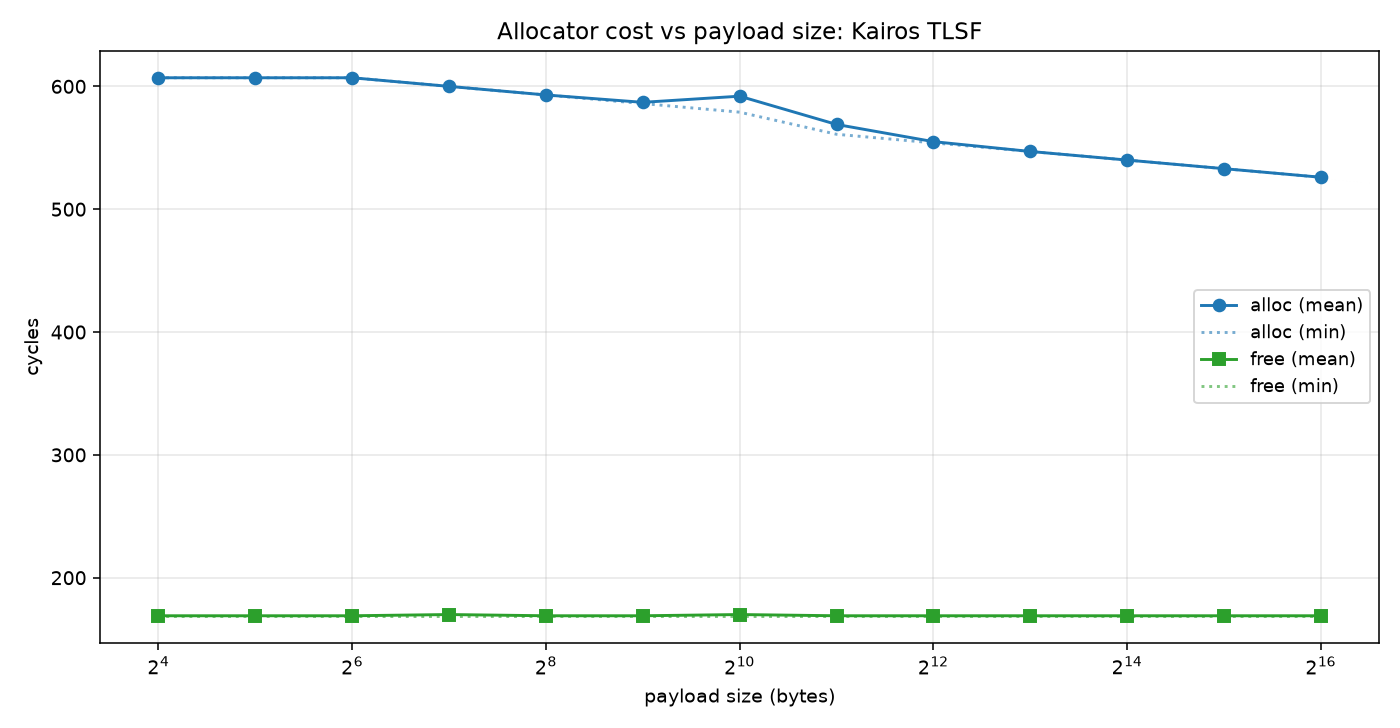

Data behind this chart, as committed beside it:
size_bytes, alloc_mean, alloc_min, alloc_max, free_mean, free_min, free_max, unit
16, 607, 607, 689, 169, 169, 225, cycles
32, 607, 607, 631, 169, 169, 169, cycles
64, 607, 607, 607, 169, 169, 169, cycles
128, 600, 600, 621, 170, 169, 486, cycles
256, 593, 593, 614, 169, 169, 169, cycles
512, 587, 586, 918, 169, 169, 171, cycles
1024, 592, 579, 597, 170, 169, 477, cycles
2048, 569, 561, 570, 169, 169, 171, cycles
4096, 555, 554, 913, 169, 169, 171, cycles
8192, 547, 547, 558, 169, 169, 169, cycles
16384, 540, 540, 620, 169, 169, 169, cycles
32768, 533, 533, 578, 169, 169, 169, cycles
65536, 526, 526, 572, 169, 169, 198, cycles
